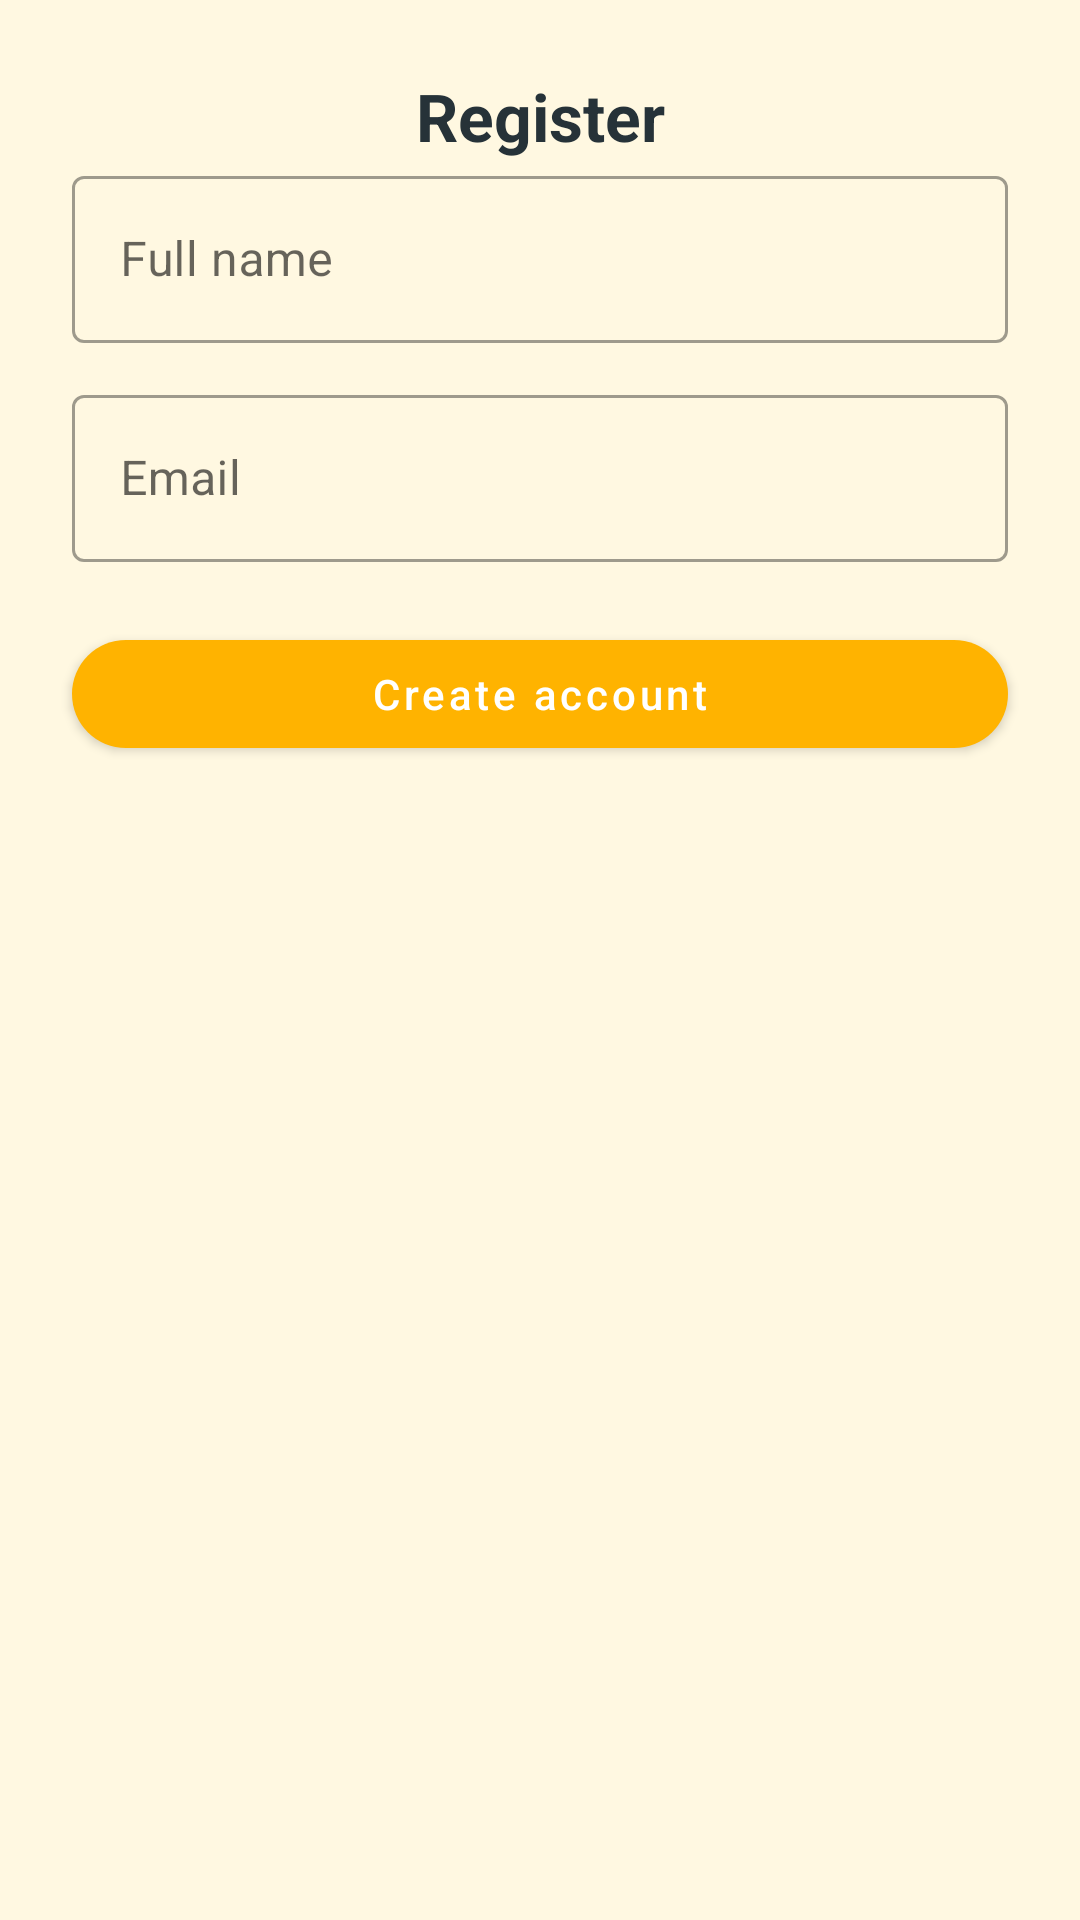

Android layout source for this screen:
<!-- AndroidManifest.xml: application theme Theme.TripBuddy -->
<!-- res/layout/fragment_registration.xml -->
<?xml version="1.0" encoding="utf-8"?>
<androidx.constraintlayout.widget.ConstraintLayout xmlns:android="http://schemas.android.com/apk/res/android"
    xmlns:app="http://schemas.android.com/apk/res-auto"
    xmlns:tools="http://schemas.android.com/tools"
    android:layout_width="match_parent"
    android:layout_height="match_parent"
    android:background="@color/tb_bg"
    tools:context=".ui.registration.RegistrationFragment">

    <TextView
        android:id="@+id/registration_title"
        android:layout_width="0dp"
        android:layout_height="wrap_content"
        android:text="Register"
        android:textStyle="bold"
        android:textSize="22sp"
        android:textColor="@color/tb_text"
        android:gravity="center"
        android:layout_margin="24dp"
        app:layout_constraintTop_toTopOf="parent"
        app:layout_constraintStart_toStartOf="parent"
        app:layout_constraintEnd_toEndOf="parent" />

    <com.google.android.material.textfield.TextInputLayout
        android:id="@+id/til_name"
        style="@style/Widget.MaterialComponents.TextInputLayout.OutlinedBox"
        android:layout_width="0dp"
        android:layout_height="wrap_content"
        android:layout_marginStart="24dp"
        android:layout_marginEnd="24dp"
        app:layout_constraintTop_toBottomOf="@id/registration_title"
        app:layout_constraintStart_toStartOf="parent"
        app:layout_constraintEnd_toEndOf="parent">

        <com.google.android.material.textfield.TextInputEditText
            android:id="@+id/et_name"
            android:layout_width="match_parent"
            android:layout_height="wrap_content"
            android:hint="Full name" />
    </com.google.android.material.textfield.TextInputLayout>

    <com.google.android.material.textfield.TextInputLayout
        android:id="@+id/til_email"
        style="@style/Widget.MaterialComponents.TextInputLayout.OutlinedBox"
        android:layout_width="0dp"
        android:layout_height="wrap_content"
        android:layout_marginStart="24dp"
        android:layout_marginEnd="24dp"
        android:layout_marginTop="12dp"
        app:layout_constraintTop_toBottomOf="@id/til_name"
        app:layout_constraintStart_toStartOf="parent"
        app:layout_constraintEnd_toEndOf="parent">

        <com.google.android.material.textfield.TextInputEditText
            android:id="@+id/et_email"
            android:layout_width="match_parent"
            android:layout_height="wrap_content"
            android:hint="Email" 
            android:inputType="textEmailAddress"/>
    </com.google.android.material.textfield.TextInputLayout>

    <com.google.android.material.button.MaterialButton
        android:id="@+id/btn_register"
        android:layout_width="0dp"
        android:layout_height="wrap_content"
        android:layout_marginStart="24dp"
        android:layout_marginEnd="24dp"
        android:layout_marginTop="20dp"
        android:text="Create account"
        android:textAllCaps="false"
        app:cornerRadius="24dp"
        app:backgroundTint="@color/tb_primary"
        android:textColor="@color/white"
        app:layout_constraintTop_toBottomOf="@id/til_email"
        app:layout_constraintStart_toStartOf="parent"
        app:layout_constraintEnd_toEndOf="parent"/>

</androidx.constraintlayout.widget.ConstraintLayout>
<!-- resources referenced by this layout -->
<resources>
  <color name="tb_bg">#FFF8E1</color>
  <color name="tb_primary">#FFB300</color>
  <color name="tb_text">#263238</color>
  <color name="white">#FFFFFFFF</color>
  <style name="Theme.TripBuddy" parent="Theme.MaterialComponents.DayNight.NoActionBar">
          
          <item name="colorPrimary">@color/tb_primary</item>
          <item name="colorPrimaryVariant">@color/tb_primary_dark</item>
          <item name="colorOnPrimary">@color/white</item>
          
          <item name="colorSecondary">@color/tb_accent</item>
          <item name="colorSecondaryVariant">@color/tb_primary</item>
          <item name="colorOnSecondary">@color/white</item>
          
          <item name="android:windowBackground">@color/tb_bg</item>
          <item name="android:colorBackground">@color/tb_bg</item>
          <item name="android:textColor">@color/tb_text</item>
          <item name="android:statusBarColor">?attr/colorPrimaryVariant</item>
          <item name="android:navigationBarColor">@color/tb_primary_dark</item>
  
          
          <item name="android:windowSplashScreenAnimatedIcon">@mipmap/ic_launcher</item>
          <item name="android:windowSplashScreenBackground">@color/tb_bg</item>
          <item name="android:windowSplashScreenAnimationDuration">200</item>
      </style>
  <color name="tb_primary_dark">#FFA000</color>
  <color name="tb_accent">#4FC3F7</color>
</resources>
